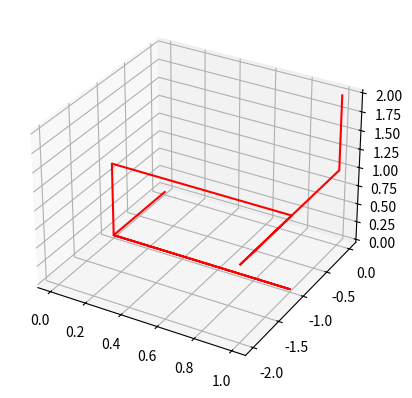

Write the Python code that produced this figure.
# -*- coding: utf-8 -*-
"""
Spyder Editor

This is a temporary script file.
"""
from mpl_toolkits import mplot3d
import numpy as np
import matplotlib.pyplot as plt

#Three dimensional random walk

#Number of steps
num_of_steps = 10

#Store x,y,z values, note the random walk begins in origo
x = [0] * num_of_steps
y = [0] * num_of_steps
z = [0] * num_of_steps 
for i in range(0,num_of_steps-1):
    #A random number between the interval 0-5 is generated
    rand_num = int(np.random.rand()*5)
    
    #Appending walk
    if rand_num == 0: # x += 1
        x[i+1] = x[i]+1
        y[i+1] = y[i]
        z[i+1] = z[i]

    if rand_num == 1: # x -= 1
        x[i+1] = x[i]-1
        y[i+1] = y[i]
        z[i+1] = z[i]
    
    if rand_num == 2: # y += 1
        x[i+1] = x[i]
        y[i+1] = y[i]+1
        z[i+1] = z[i]
        
    if rand_num == 3: # y -= 1
        x[i+1] = x[i]
        y[i+1] = y[i]-1
        z[i+1] = z[i]

    if rand_num == 4: # z += 1
        x[i+1] = x[i]
        y[i+1] = y[i]
        z[i+1] = z[i]+1
    
    if rand_num == 5: # z -= 1
        x[i+1] = x[i]
        y[i+1] = y[i]
        z[i+1] = z[i]-1

print(x,y,z)
#Three dimensional plot mabye try to plot in matlab instead? 
fig = plt.figure()
ax = plt.axes(projection='3d')
ax.plot3D(x, y, z, 'red')
